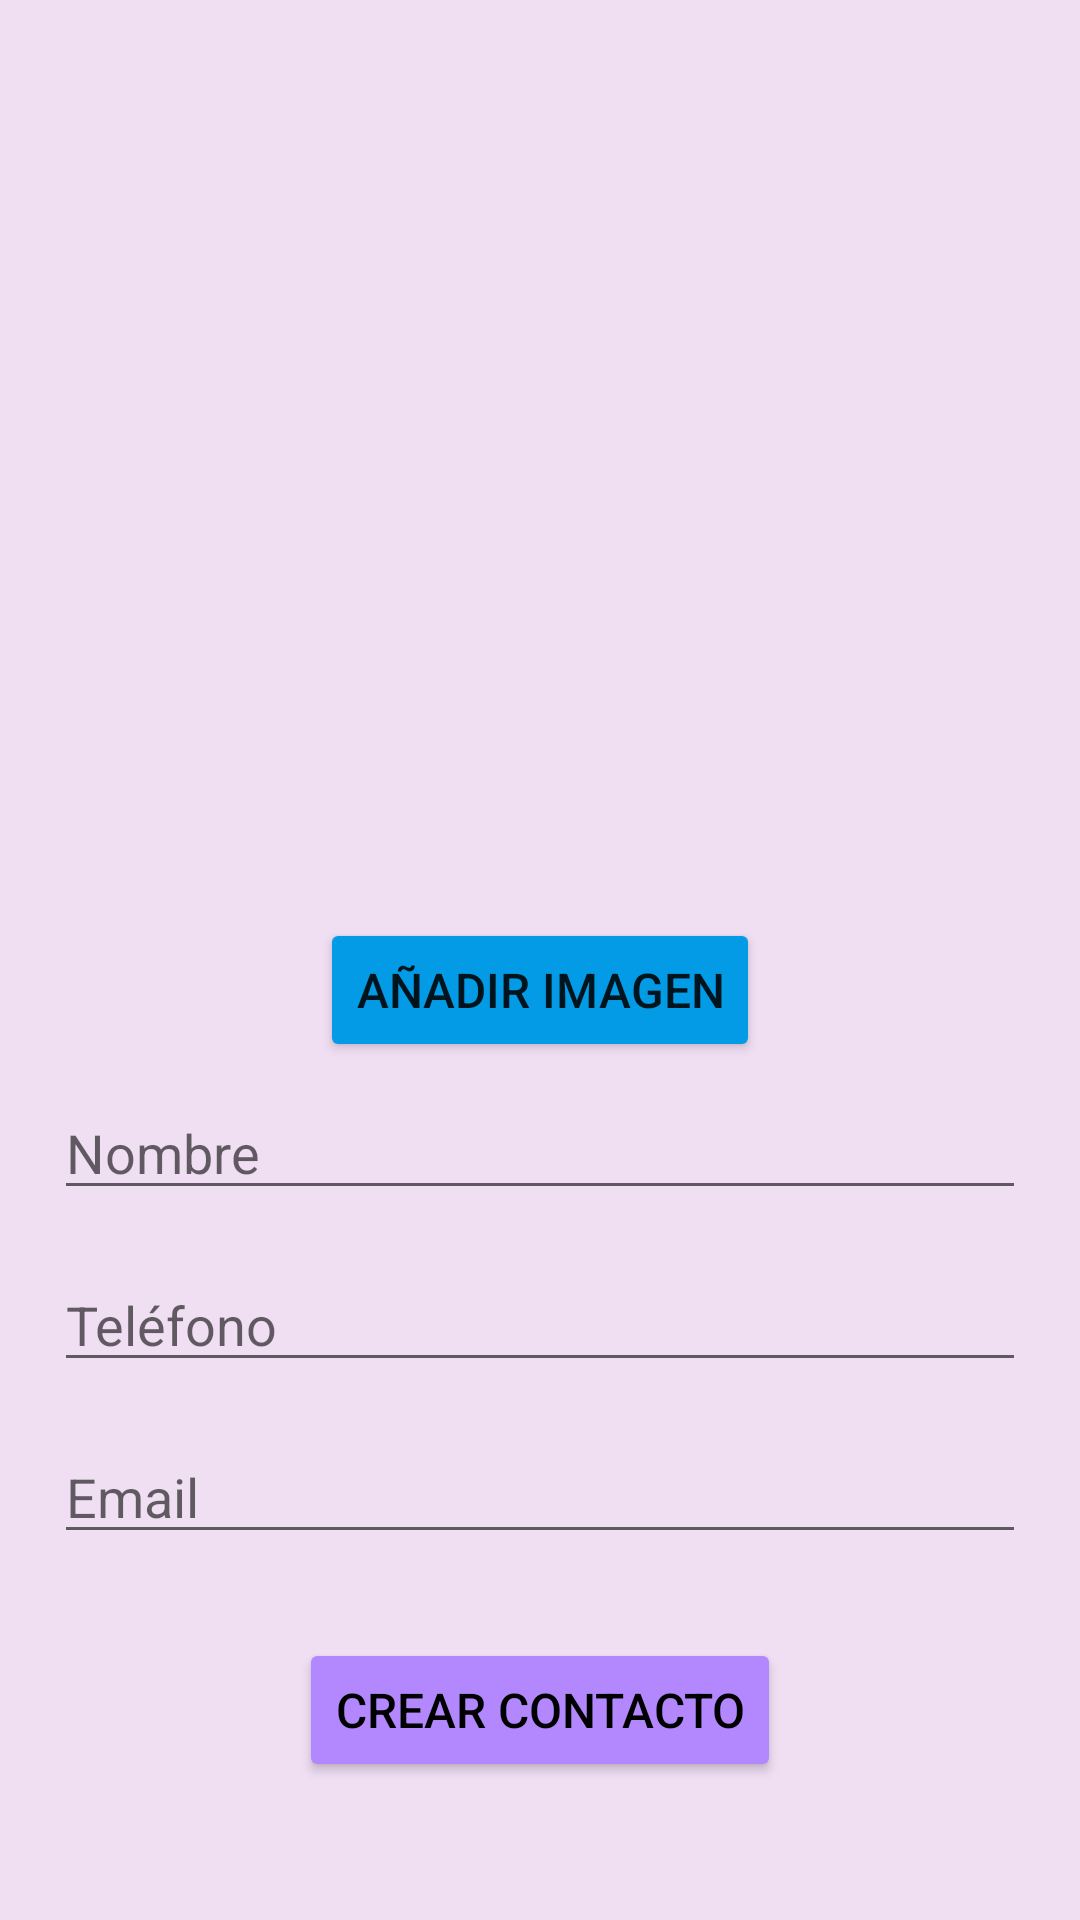

Produce the Android XML layout that renders to this screen, including the resource entries it uses.
<!-- AndroidManifest.xml: application theme Theme.Organizador -->
<!-- res/layout/fragment_create_contacto.xml -->
<?xml version="1.0" encoding="utf-8"?>
<LinearLayout xmlns:android="http://schemas.android.com/apk/res/android"
    xmlns:app="http://schemas.android.com/apk/res-auto"
    xmlns:tools="http://schemas.android.com/tools"
    android:layout_width="match_parent"
    android:layout_height="match_parent"
    android:orientation="vertical"
    tools:context=".ui.create.CreateContactoFragment"
    android:background="#80E1BEE7"
    android:gravity="center"
    android:padding="10dp">

    <ImageView
        android:id="@+id/imagenContacto"
        android:layout_width="300dp"
        android:layout_height="280dp"
        android:backgroundTint="@color/black"
        app:srcCompat="@drawable/imagennodisponible"
        tools:src="@tools:sample/backgrounds/scenic" />

    <Button
        android:id="@+id/botonImagen"
        android:layout_width="wrap_content"
        android:layout_height="wrap_content"
        android:textSize="16dp"
        android:backgroundTint="@color/azulFirebase"
        android:text="Añadir imagen" />

    <EditText
        android:id="@+id/etNombre"
        android:layout_width="match_parent"
        android:layout_height="wrap_content"
        android:ems="10"
        android:layout_margin="8dp"
        android:inputType="textPersonName"
        android:hint="Nombre"/>

    <EditText
        android:id="@+id/etTelefono"
        android:layout_width="match_parent"
        android:layout_height="wrap_content"
        android:ems="10"
        android:layout_margin="8dp"
        android:hint="Teléfono"
        android:inputType="phone" />

    <EditText
        android:id="@+id/etEmail"
        android:layout_width="match_parent"
        android:layout_height="wrap_content"
        android:ems="10"
        android:layout_margin="8dp"
        android:hint="Email"
        android:inputType="textEmailAddress" />

    <Button
        android:id="@+id/botonCrear"
        android:layout_width="wrap_content"
        android:layout_height="wrap_content"
        android:backgroundTint="#B388FF"
        android:layout_margin="20dp"
        android:text="Crear contacto"
        android:textSize="16dp"
        android:textColor="@color/black"
        android:visibility="visible"/>

    <Button
        android:id="@+id/botonModificar"
        android:layout_width="wrap_content"
        android:layout_height="wrap_content"
        android:backgroundTint="#B388FF"
        android:textColor="@color/black"
        android:textSize="16dp"
        android:text="Modificar datos"
        android:visibility="gone"/>
</LinearLayout>
<!-- resources referenced by this layout -->
<resources>
  <color name="azulFirebase">#039BE5</color>
  <color name="black">#FF000000</color>
  <style name="Theme.Organizador" parent="Theme.MaterialComponents.DayNight.DarkActionBar">
          
          <item name="colorPrimary">@color/purple_500</item>
          <item name="colorPrimaryVariant">@color/purple_700</item>
          <item name="colorOnPrimary">@color/white</item>
          
          <item name="colorSecondary">@color/teal_200</item>
          <item name="colorSecondaryVariant">@color/teal_700</item>
          <item name="colorOnSecondary">@color/black</item>
          
          <item name="android:statusBarColor">?attr/colorPrimaryVariant</item>
          
      </style>
  <color name="purple_500">#90CAF9</color>
  <color name="purple_700">#2C384A</color>
  <color name="white">#FFFFFFFF</color>
  <color name="teal_200">#FF03DAC5</color>
  <color name="teal_700">#FF018786</color>
</resources>
